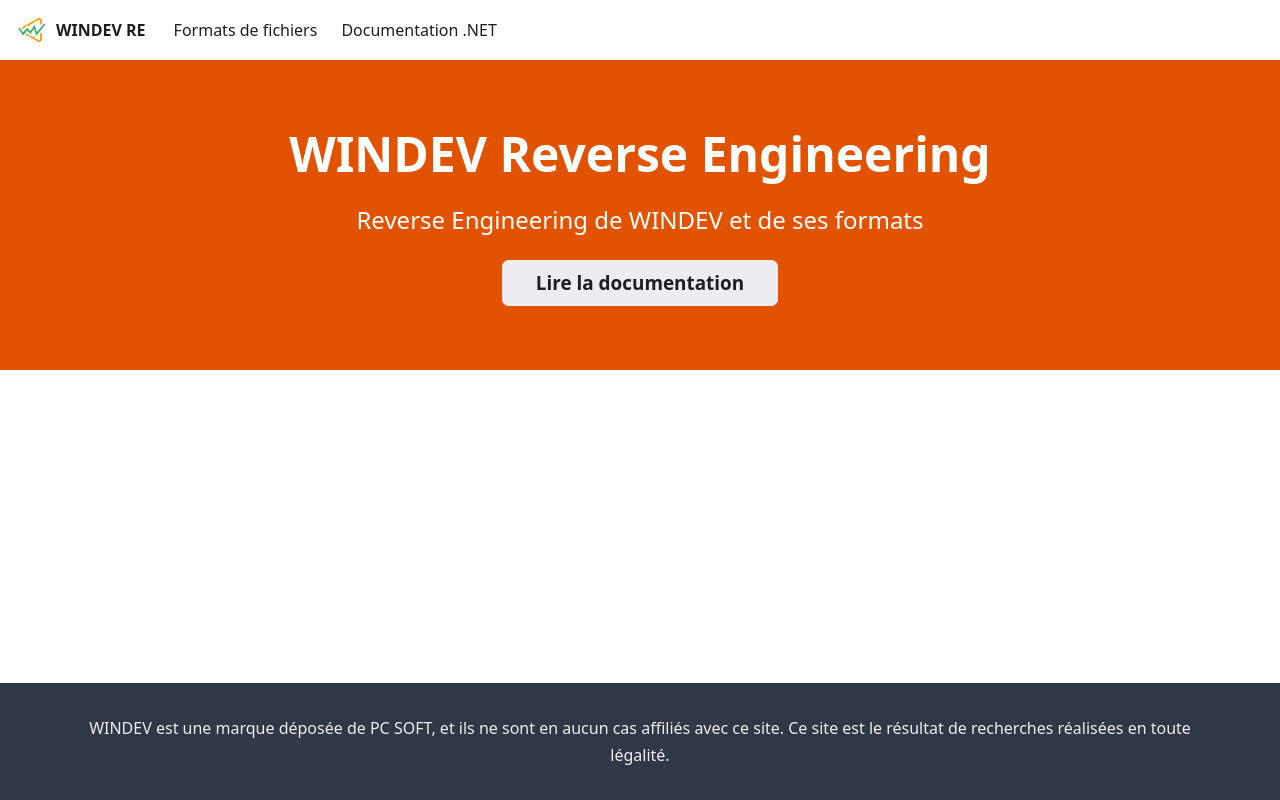

repository: CacahueteSansSel/windev-re · page: index.html · generator: docusaurus

# WINDEV Reverse Engineering

> Avertissement : Ce projet et le travail de reverse-engineering et d'analyse des fichiers binaires ont été réalisés par IA.

WINDEV-RE est une documentation présentant les principaux formats propriétaires de WINDEV et leur structure binaire devinée.

Elle peut servir de base de connaissance non négligeable pour comprendre les formats et les lire en dehors de l'écosystème WINDEV. La bibliothèque C# WindevReader, elle aussi réalisée par l'IA, accompagne cette documentation pour permettre la lecture des différents formats par un programme C#.

Les formats sont tous binaires, et sont d'une complexité plus que notable : entre du chiffrement, de la compression via un algorithme propriétaire, du XOR, etc. Cette complexité est probablement volontaire pour dissuader l'utilisation d'un autre outil et surtout de verrouiller le développeur dans l'écosystème.

Cette expérience vise à mieux comprendre les formats de cette technologie pour que le code source d'un développeur **puisse rester le sien**.
